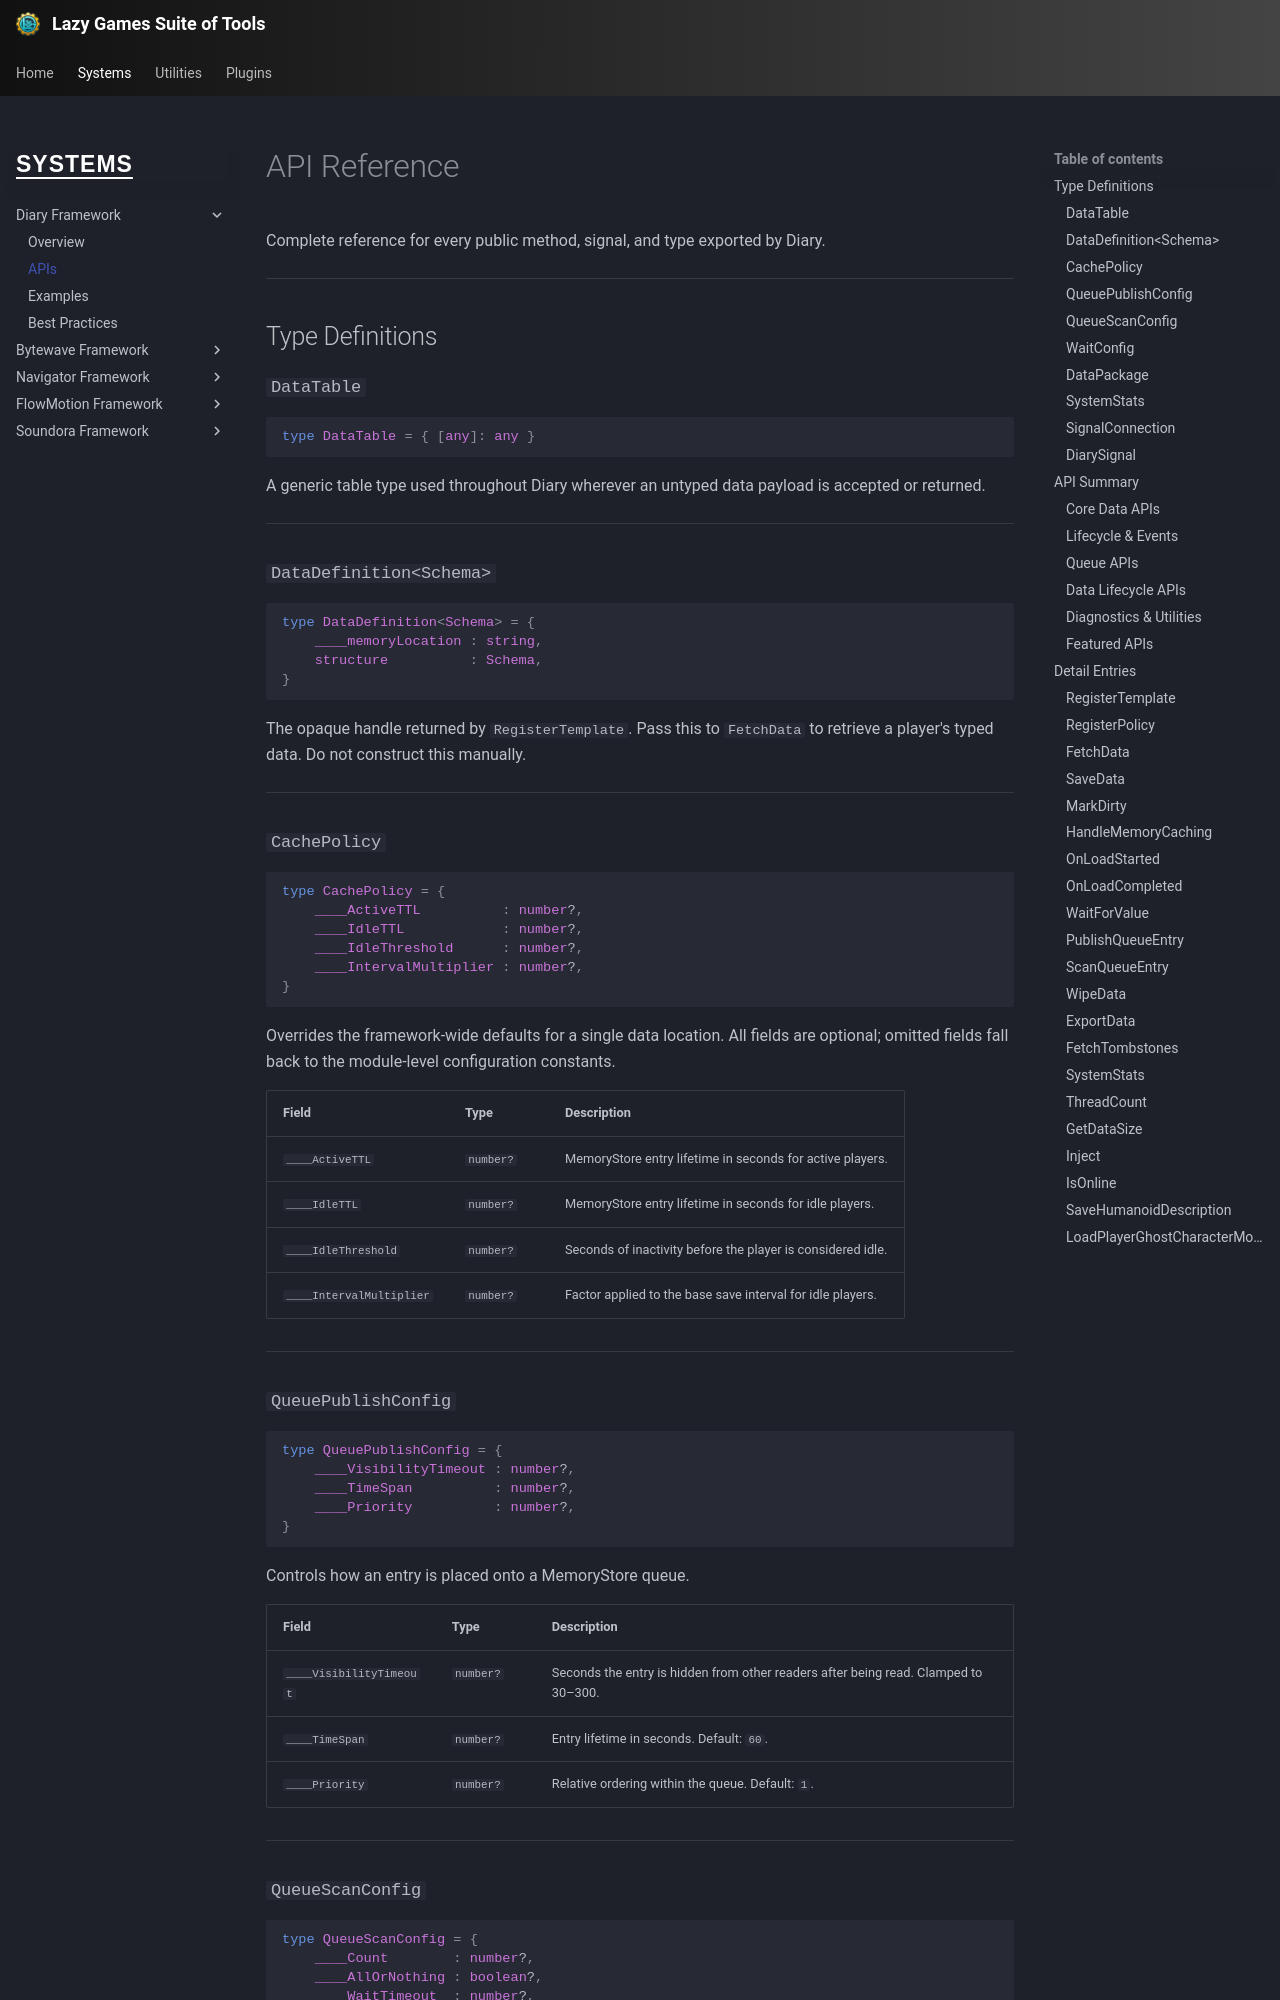

repository: yawnTooMuch/Lazy-Games-Suite-of-Tools · page: systems/diary/apis/index.html · generator: mkdocs

# API Reference

Complete reference for every public method, signal, and type exported by Diary.

---

## Type Definitions

### `DataTable`

```luau
type DataTable = { [any]: any }
```

A generic table type used throughout Diary wherever an untyped data payload is accepted or returned.

---

### `DataDefinition<Schema>`

```luau
type DataDefinition<Schema> = {
    ____memoryLocation : string,
    structure          : Schema,
}
```

The opaque handle returned by `RegisterTemplate`. Pass this to `FetchData` to retrieve a player's typed data. Do not construct this manually.

---

### `CachePolicy`

```luau
type CachePolicy = {
    ____ActiveTTL          : number?,
    ____IdleTTL            : number?,
    ____IdleThreshold      : number?,
    ____IntervalMultiplier : number?,
}
```

Overrides the framework-wide defaults for a single data location. All fields are optional; omitted fields fall back to the module-level configuration constants.

| Field | Type | Description |
|:---|:---|:---|
| `____ActiveTTL` | `number?` | MemoryStore entry lifetime in seconds for active players. |
| `____IdleTTL` | `number?` | MemoryStore entry lifetime in seconds for idle players. |
| `____IdleThreshold` | `number?` | Seconds of inactivity before the player is considered idle. |
| `____IntervalMultiplier` | `number?` | Factor applied to the base save interval for idle players. |

---

### `QueuePublishConfig`

```luau
type QueuePublishConfig = {
    ____VisibilityTimeout : number?,
    ____TimeSpan          : number?,
    ____Priority          : number?,
}
```

Controls how an entry is placed onto a MemoryStore queue.

| Field | Type | Description |
|:---|:---|:---|
| `____VisibilityTimeout` | `number?` | Seconds the entry is hidden from other readers after being read. Clamped to 30–300. |
| `____TimeSpan` | `number?` | Entry lifetime in seconds. Default: `60`. |
| `____Priority` | `number?` | Relative ordering within the queue. Default: `1`. |

---
